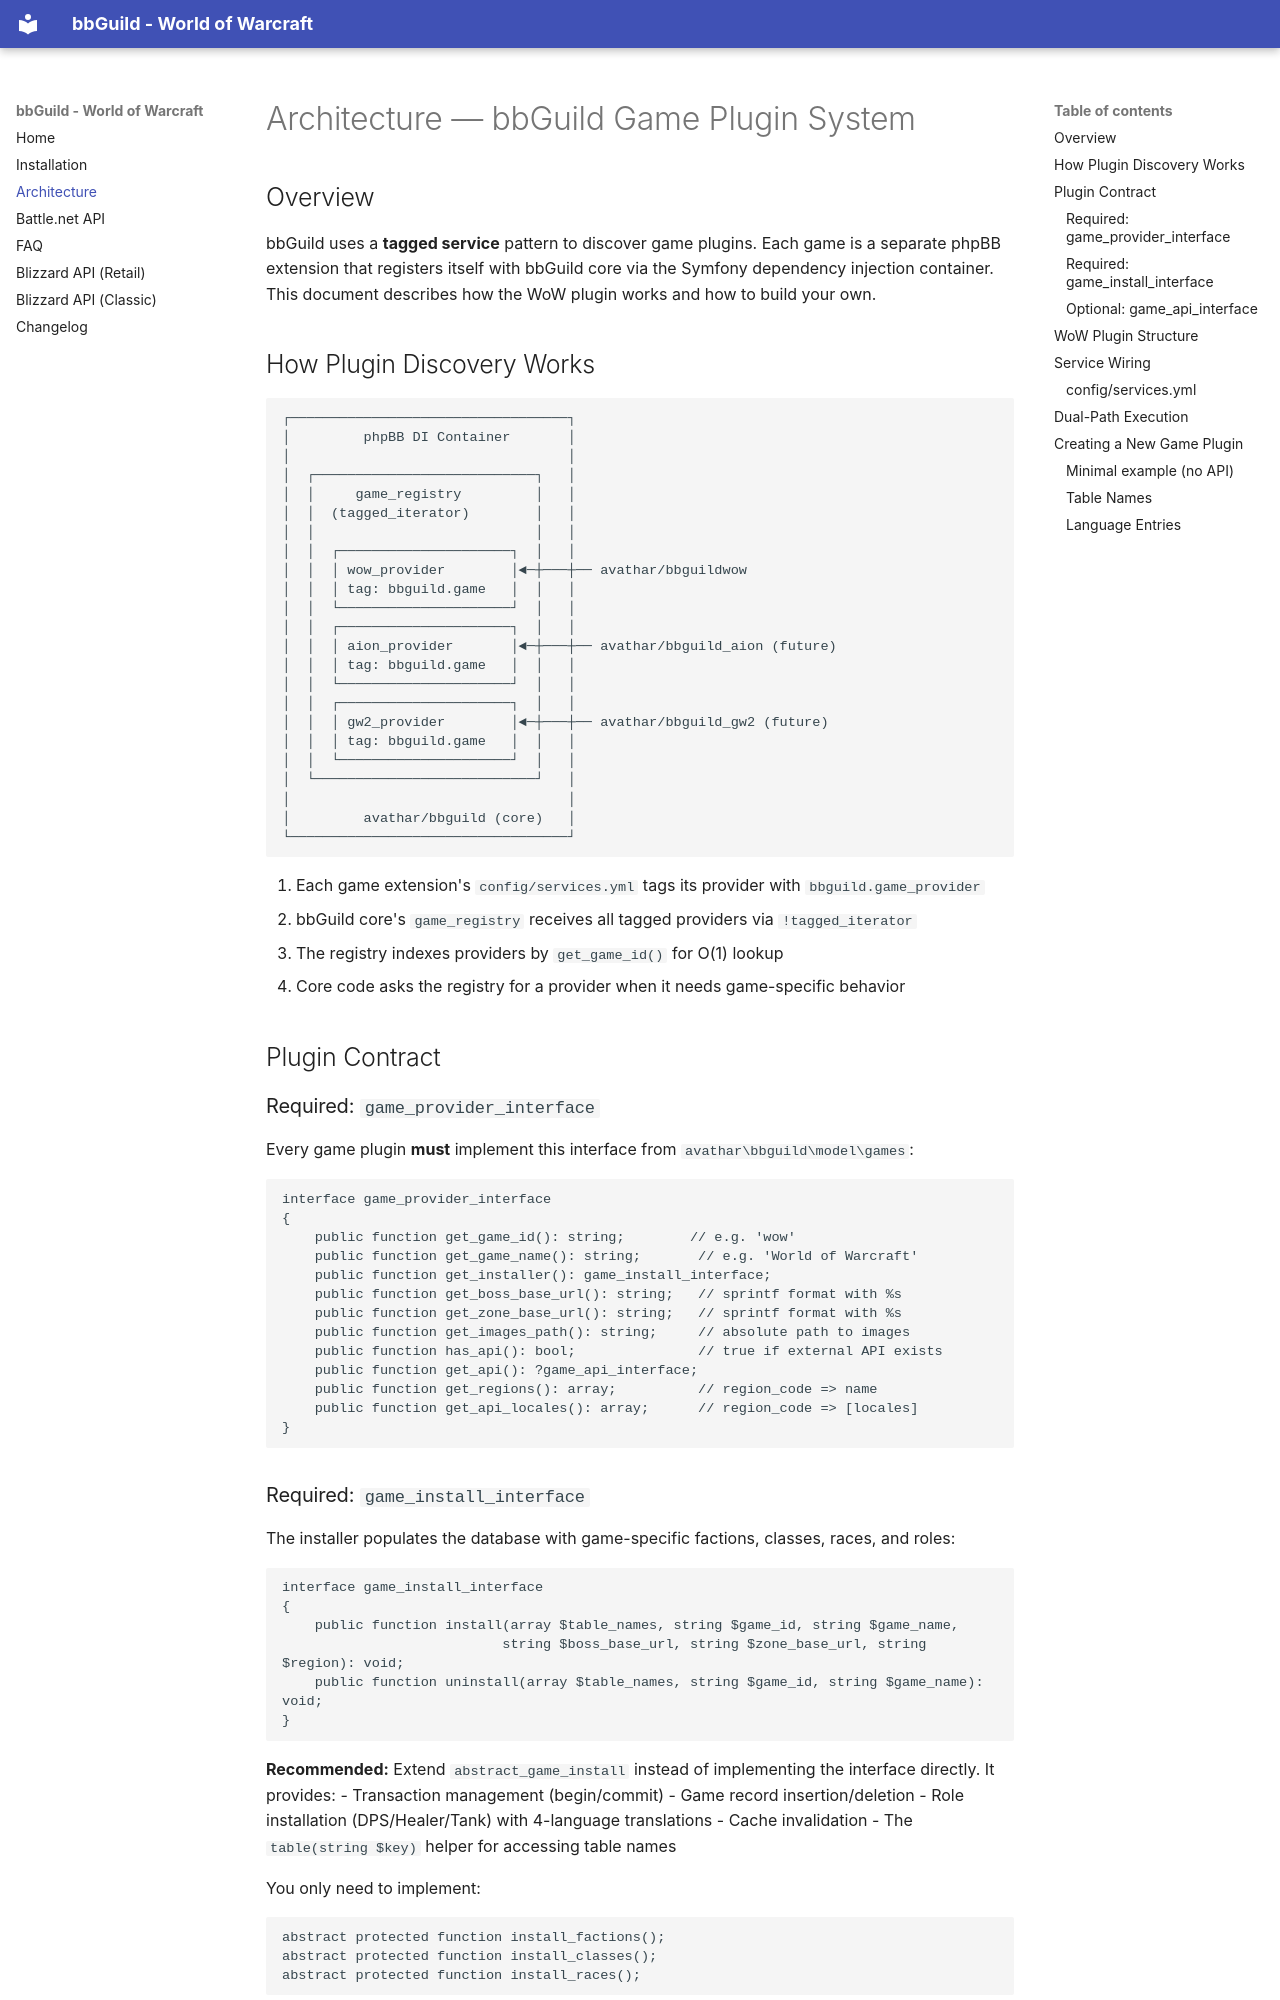

repository: avatharbe/bbguildwow · page: ARCHITECTURE/index.html · generator: mkdocs

# Architecture — bbGuild Game Plugin System

## Overview

bbGuild uses a **tagged service** pattern to discover game plugins. Each game is a separate phpBB extension that registers itself with bbGuild core via the Symfony dependency injection container. This document describes how the WoW plugin works and how to build your own.

## How Plugin Discovery Works

```
┌──────────────────────────────────┐
│         phpBB DI Container       │
│                                  │
│  ┌───────────────────────────┐   │
│  │     game_registry         │   │
│  │  (tagged_iterator)        │   │
│  │                           │   │
│  │  ┌─────────────────────┐  │   │
│  │  │ wow_provider        │◄─┼───┼── avathar/bbguildwow
│  │  │ tag: bbguild.game   │  │   │
│  │  └─────────────────────┘  │   │
│  │  ┌─────────────────────┐  │   │
│  │  │ aion_provider       │◄─┼───┼── avathar/bbguild_aion (future)
│  │  │ tag: bbguild.game   │  │   │
│  │  └─────────────────────┘  │   │
│  │  ┌─────────────────────┐  │   │
│  │  │ gw2_provider        │◄─┼───┼── avathar/bbguild_gw2 (future)
│  │  │ tag: bbguild.game   │  │   │
│  │  └─────────────────────┘  │   │
│  └───────────────────────────┘   │
│                                  │
│         avathar/bbguild (core)   │
└──────────────────────────────────┘
```

1. Each game extension's `config/services.yml` tags its provider with `bbguild.game_provider`
2. bbGuild core's `game_registry` receives all tagged providers via `!tagged_iterator`
3. The registry indexes providers by `get_game_id()` for O(1) lookup
4. Core code asks the registry for a provider when it needs game-specific behavior

## Plugin Contract

### Required: `game_provider_interface`

Every game plugin **must** implement this interface from `avathar\bbguild\model\games`:

```php
interface game_provider_interface
{
    public function get_game_id(): string;        // e.g. 'wow'
    public function get_game_name(): string;       // e.g. 'World of Warcraft'
    public function get_installer(): game_install_interface;
    public function get_boss_base_url(): string;   // sprintf format with %s
    public function get_zone_base_url(): string;   // sprintf format with %s
    public function get_images_path(): string;     // absolute path to images
    public function has_api(): bool;               // true if external API exists
    public function get_api(): ?game_api_interface;
    public function get_regions(): array;          // region_code => name
    public function get_api_locales(): array;      // region_code => [locales]
}
```
